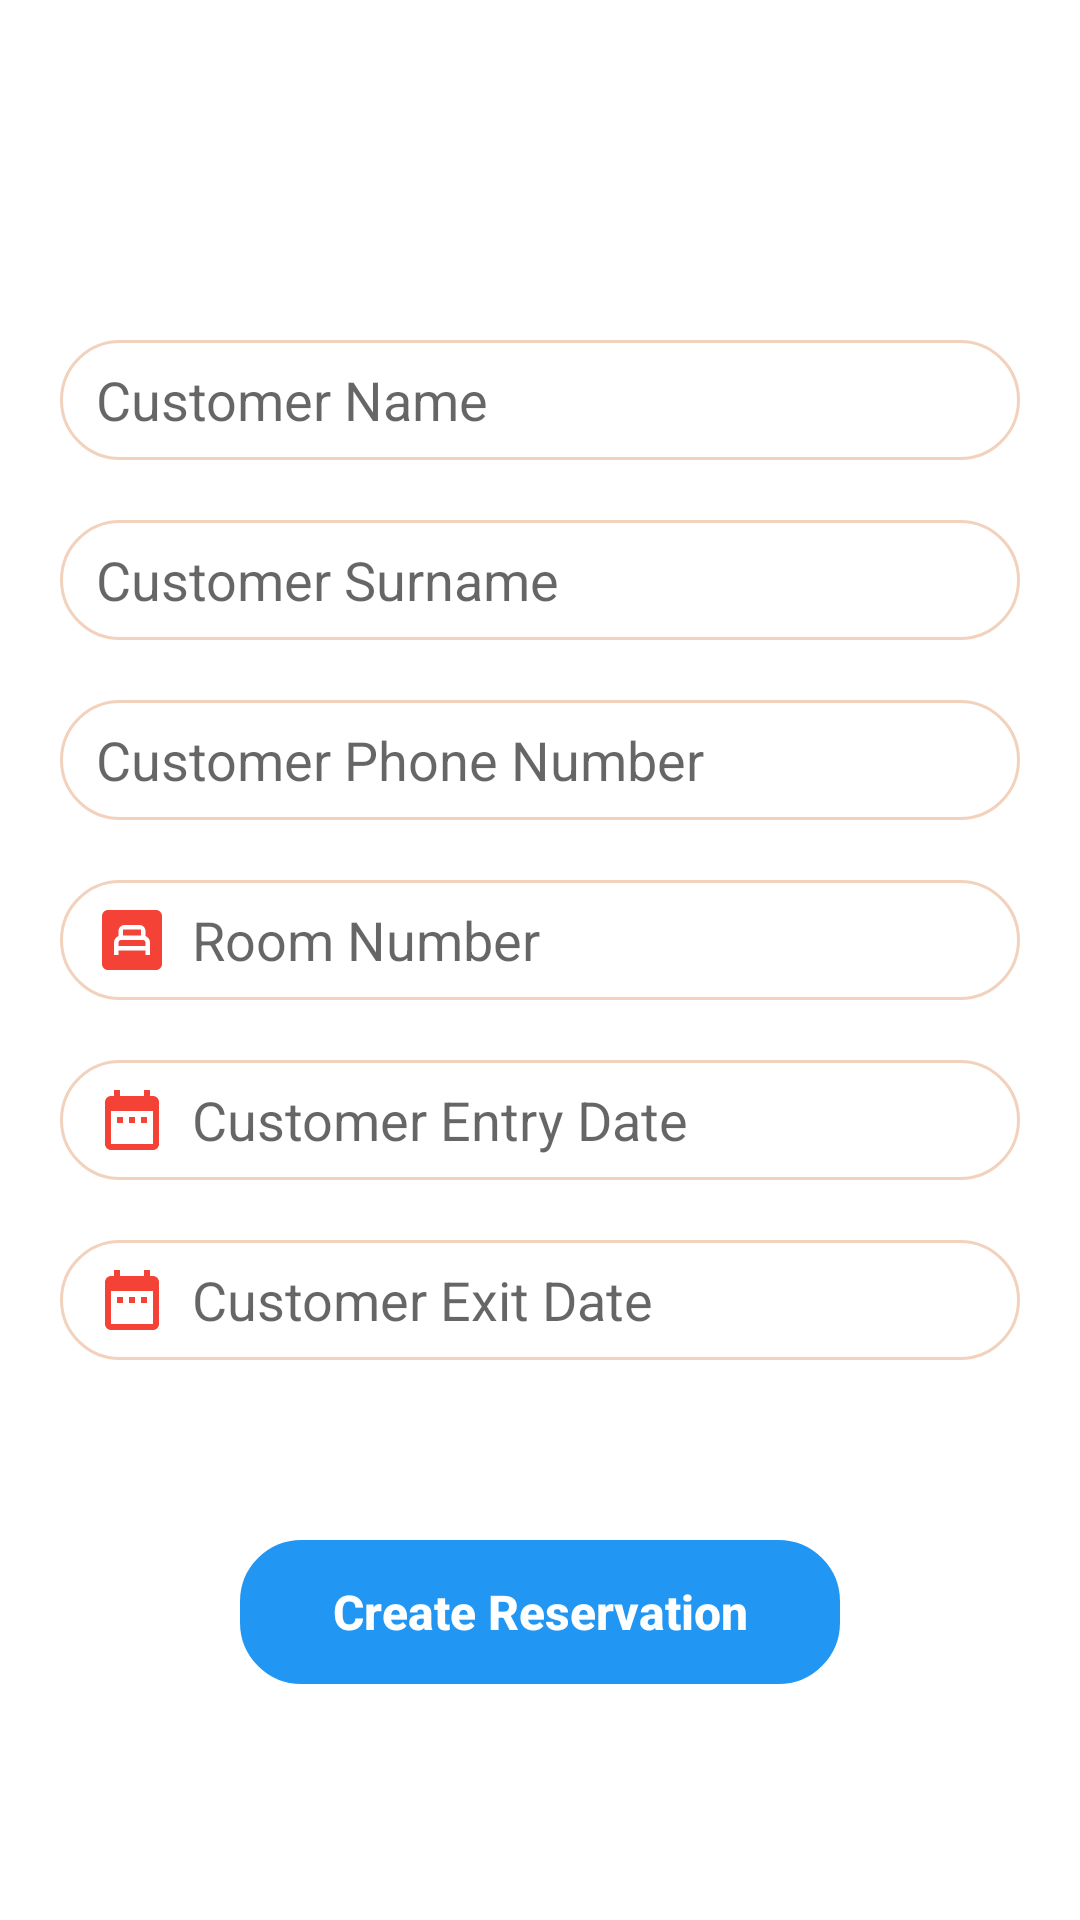

The Android layout XML behind this screen, and the referenced resources:
<!-- AndroidManifest.xml: application theme Theme.HotelManagementSystem -->
<!-- res/layout/fragment_reservations.xml -->
<?xml version="1.0" encoding="utf-8"?>
<LinearLayout
    xmlns:android="http://schemas.android.com/apk/res/android"
    xmlns:tools="http://schemas.android.com/tools"
    android:layout_width="match_parent"
    android:layout_height="match_parent"
    android:gravity="center"
    android:orientation="vertical"
    tools:context=".Fragments.ReservationsFragment">

    <ScrollView
        android:layout_width="match_parent"
        android:layout_height="wrap_content"
        >
        <LinearLayout
            android:layout_width="match_parent"
            android:layout_height="match_parent"
            android:layout_marginTop="15dp"

            android:orientation="vertical">
            <EditText
                android:id="@+id/customerNameText"
                android:layout_width="match_parent"
                android:layout_height="40dp"
                android:layout_marginTop="40dp"
                android:layout_marginEnd="20dp"
                android:layout_marginStart="20dp"
                android:layout_marginBottom="20dp"
                android:textColor="@color/black"
                android:drawableStart="@drawable/customer"
                android:drawablePadding="8dp"
                android:paddingStart="12dp"
                android:background="@drawable/register_customer_bg"
                android:hint="Customer Name"/>

            <EditText
                android:id="@+id/customerSurnameText"
                android:layout_width="match_parent"
                android:layout_height="40dp"
                android:layout_marginStart="20dp"
                android:textColor="@color/black"
                android:layout_marginEnd="20dp"
                android:drawableStart="@drawable/customer"
                android:drawablePadding="8dp"
                android:paddingStart="12dp"
                android:layout_marginBottom="20dp"
                android:background="@drawable/register_customer_bg"
                android:hint="Customer Surname"/>


            <EditText
                android:id="@+id/customerPhoneNumberText"
                android:layout_width="match_parent"
                android:layout_height="40dp"
                android:layout_marginStart="20dp"
                android:textColor="@color/black"
                android:background="@drawable/register_customer_bg"
                android:layout_marginEnd="20dp"
                android:drawableStart="@drawable/phone"
                android:drawablePadding="8dp"
                android:paddingStart="12dp"
                android:layout_marginBottom="20dp"
                android:hint="Customer Phone Number"/>

            <EditText
                android:id="@+id/roomNumberText"
                android:layout_width="match_parent"
                android:layout_height="40dp"
                android:layout_marginStart="20dp"
                android:textColor="@color/black"
                android:drawableStart="@drawable/room"
                android:drawablePadding="8dp"
                android:paddingStart="12dp"
                android:background="@drawable/register_customer_bg"
                android:layout_marginEnd="20dp"
                android:layout_marginBottom="20dp"
                android:hint="Room Number"/>

            <EditText
                android:id="@+id/entryDateText"
                android:layout_width="match_parent"
                android:layout_height="40dp"
                android:ems="10"
                android:textColor="@color/black"
                android:drawableStart="@drawable/date"
                android:drawablePadding="8dp"
                android:paddingStart="12dp"
                android:hint="Customer Entry Date"
                android:layout_marginStart="20dp"
                android:layout_marginEnd="20dp"
                android:background="@drawable/register_customer_bg"
                android:inputType="date" />

            <EditText
                android:id="@+id/exitDateText"
                android:layout_width="match_parent"
                android:layout_height="40dp"
                android:ems="10"
                android:textColor="@color/black"
                android:hint="Customer Exit Date"
                android:layout_margin="20dp"
                android:drawableStart="@drawable/date"
                android:drawablePadding="8dp"
                android:paddingStart="12dp"
                android:background="@drawable/register_customer_bg"
                android:inputType="date" />


            <androidx.appcompat.widget.AppCompatButton
                android:id="@+id/createReservationBtn"
                android:layout_width="match_parent"
                android:layout_height="wrap_content"
                android:text="Create Reservation"
                android:textAllCaps="false"
                android:layout_marginEnd="80dp"
                android:layout_marginStart="80dp"
                android:layout_marginTop="40dp"
                android:background="@drawable/register_customer_bg"
                android:backgroundTint="#2196F3"
                android:textColor="@color/white"
                android:textSize="16sp"
                android:layout_marginBottom="20dp"
                android:textStyle="bold"/>
        </LinearLayout>

    </ScrollView>

</LinearLayout>
<!-- resources referenced by this layout -->
<resources>
  <!-- drawable date (drawable) -->
  <vector android:height="24dp" android:tint="#F44336"
      android:viewportHeight="24" android:viewportWidth="24"
      android:width="24dp" xmlns:android="http://schemas.android.com/apk/res/android">
      <path android:fillColor="@android:color/white" android:pathData="M9,11L7,11v2h2v-2zM13,11h-2v2h2v-2zM17,11h-2v2h2v-2zM19,4h-1L18,2h-2v2L8,4L8,2L6,2v2L5,4c-1.11,0 -1.99,0.9 -1.99,2L3,20c0,1.1 0.89,2 2,2h14c1.1,0 2,-0.9 2,-2L21,6c0,-1.1 -0.9,-2 -2,-2zM19,20L5,20L5,9h14v11z"/>
  </vector>
  <!-- drawable register_customer_bg (drawable) -->
  <?xml version="1.0" encoding="utf-8"?>
  
  <shape xmlns:android="http://schemas.android.com/apk/res/android">
  
      <corners android:radius="20dp"/>
      <stroke android:color="#F2D2BD" android:width="1dp"/>
  </shape>
  <!-- drawable room (drawable) -->
  <vector android:height="24dp" android:tint="#F44336"
      android:viewportHeight="24" android:viewportWidth="24"
      android:width="24dp" xmlns:android="http://schemas.android.com/apk/res/android">
      <path android:fillColor="@android:color/white" android:pathData="M9,8.5h6v2h-6z"/>
      <path android:fillColor="@android:color/white" android:pathData="M15.64,12H8.37c-0.48,0 -0.87,0.39 -0.87,0.87h0.01V14h9v-1.13C16.51,12.39 16.12,12 15.64,12z"/>
      <path android:fillColor="@android:color/white" android:pathData="M20,2H4C2.9,2 2,2.9 2,4v16c0,1.1 0.9,2 2,2h16c1.1,0 2,-0.9 2,-2V4C22,2.9 21.1,2 20,2zM18,17h-1.5v-1.5h-9V17H6v-4.13c0,-1 0.62,-1.85 1.5,-2.2V9c0,-1.1 0.9,-2 2,-2h5c1.1,0 2,0.9 2,2v1.67c0.88,0.35 1.5,1.2 1.5,2.2V17z"/>
  </vector>
  <style name="Theme.HotelManagementSystem" parent="Theme.MaterialComponents.DayNight.NoActionBar">
          
          <item name="colorPrimary">#EF6C00</item>
          <item name="colorPrimaryVariant">#BBDEFB</item>
          <item name="colorOnPrimary">@color/white</item>
          
          <item name="colorSecondary">@color/teal_200</item>
          <item name="colorSecondaryVariant">@color/teal_700</item>
          <item name="colorOnSecondary">@color/black</item>
          
          <item name="android:statusBarColor">?attr/colorPrimaryVariant</item>
          
      </style>
  <!-- not gathered from this repository: default colours our renderer supplied (Android Studio template values) -->
  <color name="teal_200">#FF03DAC5</color>
  <color name="teal_700">#FF018786</color>
  <color name="black">#FF000000</color>
  <color name="white">#FFFFFFFF</color>
</resources>
